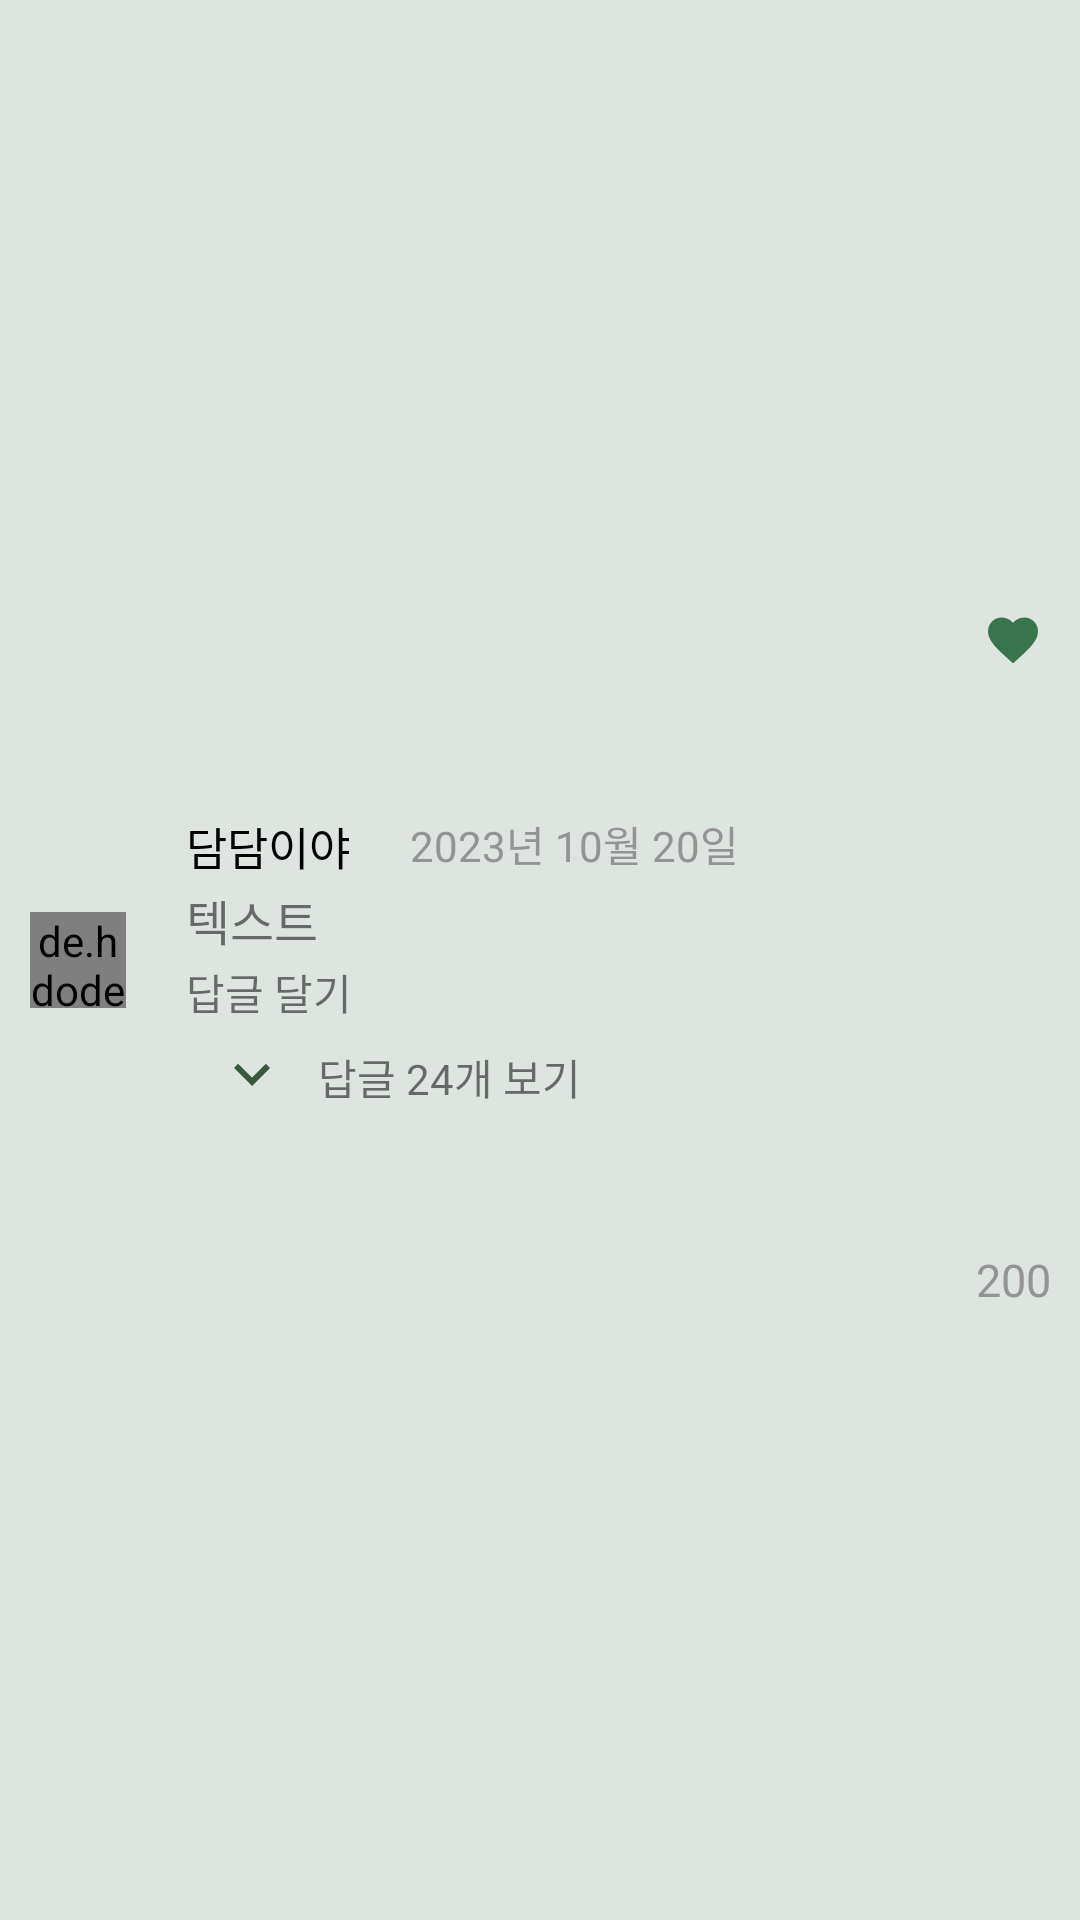

Produce the Android XML layout that renders to this screen, including the resource entries it uses.
<!-- AndroidManifest.xml: application theme Theme.DailyBand -->
<!-- res/layout/comment_header.xml -->
<?xml version="1.0" encoding="utf-8"?>
<androidx.constraintlayout.widget.ConstraintLayout xmlns:android="http://schemas.android.com/apk/res/android"
    android:layout_width="match_parent"
    android:layout_height="wrap_content"
    android:background="@color/graygreen"
    android:id="@+id/headerlayout"
    xmlns:app="http://schemas.android.com/apk/res-auto">

    <androidx.constraintlayout.widget.ConstraintLayout
        android:padding="10dp"
        android:id="@+id/profilelayout"
        android:layout_width="0dp"
        android:layout_height="wrap_content"
        app:layout_constraintTop_toTopOf="parent"
        app:layout_constraintStart_toStartOf="parent"
        app:layout_constraintBottom_toBottomOf="parent"
        app:layout_constraintHorizontal_weight="0.1"
        >
        <de.hdodenhof.circleimageview.CircleImageView
            android:id="@+id/profile"
            android:layout_width="32dp"
            android:layout_height="32dp"
            android:clickable="true"
            android:src="@drawable/brid_second_img"
            app:civ_border_color="#000000"
            app:civ_border_overlay="true"
            app:civ_border_width="0dp"
            app:layout_constraintTop_toTopOf="parent"
            app:layout_constraintStart_toStartOf="parent"
            app:layout_constraintEnd_toEndOf="parent"
            app:layout_constraintBottom_toBottomOf="parent"
            />
    </androidx.constraintlayout.widget.ConstraintLayout>

    <androidx.constraintlayout.widget.ConstraintLayout
        android:padding="10dp"
        android:layout_width="0dp"
        android:id="@+id/contentlayout"
        android:layout_height="wrap_content"
        app:layout_constraintHorizontal_weight="0.8"
        app:layout_constraintTop_toTopOf="parent"
        app:layout_constraintStart_toEndOf="@+id/profilelayout"
        app:layout_constraintEnd_toStartOf="@+id/heartlayout"
        app:layout_constraintBottom_toBottomOf="parent">

        <androidx.constraintlayout.widget.ConstraintLayout
            android:layout_width="match_parent"
            android:layout_height="wrap_content"
            android:id="@+id/detailclick"
            app:layout_constraintTop_toTopOf="parent"
            app:layout_constraintStart_toStartOf="parent"
            app:layout_constraintEnd_toEndOf="parent"
            app:layout_constraintBottom_toTopOf="@+id/middlelayout">

            <TextView
                android:layout_marginTop="6dp"
                android:id="@+id/nickname"
                android:layout_width="wrap_content"
                android:layout_height="wrap_content"
                android:text="담담이야"
                android:textSize="15sp"
                android:textColor="#000000"
                android:ellipsize="marquee"
                app:layout_constraintBottom_toTopOf="@+id/commentcontents"
                app:layout_constraintStart_toStartOf="parent"
                app:layout_constraintTop_toTopOf="parent"/>
            <TextView
                android:layout_marginLeft="20dp"
                android:layout_marginTop="6dp"
                android:id="@+id/when"
                android:layout_width="wrap_content"
                android:layout_height="wrap_content"
                android:text="2023년 10월 20일"
                android:textSize="14sp"
                android:textColor="#949494"
                app:layout_constraintStart_toEndOf="@+id/nickname"
                app:layout_constraintTop_toTopOf="parent"/>
            <TextView
                android:layout_marginTop="2dp"
                android:id="@+id/commentcontents"
                android:layout_width="match_parent"
                android:layout_height="wrap_content"
                android:text="텍스트"
                android:textSize="16sp"
                app:layout_constraintTop_toBottomOf="@+id/nickname"
                app:layout_constraintStart_toStartOf="parent"/>

        </androidx.constraintlayout.widget.ConstraintLayout>

        <androidx.constraintlayout.widget.ConstraintLayout
            android:layout_width="match_parent"
            android:layout_height="wrap_content"
            android:id="@+id/middlelayout"
            app:layout_constraintTop_toBottomOf="@+id/detailclick"
            app:layout_constraintStart_toStartOf="parent"
            app:layout_constraintEnd_toEndOf="parent"
            app:layout_constraintBottom_toTopOf="@+id/belowlayout">
            <TextView
                android:layout_marginTop="2dp"
                android:id="@+id/seecomment"
                android:layout_width="wrap_content"
                android:layout_height="wrap_content"
                android:text="답글 달기"
                android:textSize="14sp"
                app:layout_constraintTop_toTopOf="parent"
                app:layout_constraintBottom_toBottomOf="parent"
                app:layout_constraintStart_toStartOf="parent"/>

            <TextView
                android:layout_marginLeft="60dp"
                android:id="@+id/detailclick2"
                android:layout_width="match_parent"
                android:layout_height="wrap_content"
                android:textColor="#949494"
                app:layout_constraintTop_toTopOf="parent"
                app:layout_constraintBottom_toBottomOf="parent"
                app:layout_constraintStart_toEndOf="@+id/seecomment"/>
        </androidx.constraintlayout.widget.ConstraintLayout>



            <androidx.constraintlayout.widget.ConstraintLayout
            android:layout_width="match_parent"
            android:layout_height="wrap_content"
            android:id="@+id/belowlayout"
            app:layout_constraintTop_toBottomOf="@+id/middlelayout"
            app:layout_constraintStart_toStartOf="parent"
            app:layout_constraintBottom_toBottomOf="parent"
            app:layout_constraintEnd_toEndOf="parent">

            <ImageView
                android:id="@+id/btn_expand_toggle"
                android:layout_width="wrap_content"
                android:layout_height="match_parent"
                android:paddingVertical="5dp"
                android:paddingHorizontal="10dp"
                android:src="@drawable/comment_below"
                app:layout_constraintTop_toTopOf="parent"
                app:layout_constraintBottom_toBottomOf="parent"
                app:layout_constraintStart_toStartOf="parent"
                />
            <TextView
                android:layout_marginTop="2dp"
                android:id="@+id/child_comment"
                android:layout_width="wrap_content"
                android:layout_height="wrap_content"
                android:text="답글 24개 보기"
                android:textSize="14sp"
                app:layout_constraintStart_toEndOf="@+id/btn_expand_toggle"
                app:layout_constraintTop_toTopOf="parent"
                app:layout_constraintBottom_toBottomOf="parent"/>

        </androidx.constraintlayout.widget.ConstraintLayout>

    </androidx.constraintlayout.widget.ConstraintLayout>

    <androidx.constraintlayout.widget.ConstraintLayout
        android:padding="10dp"
        android:layout_width="0dp"
        android:layout_height="match_parent"
        app:layout_constraintHorizontal_weight="0.1"
        android:id="@+id/heartlayout"
        app:layout_constraintTop_toTopOf="parent"
        app:layout_constraintEnd_toEndOf="parent"
        app:layout_constraintBottom_toBottomOf="parent">

        <ImageView
            android:id="@+id/heartimg"
            android:layout_marginLeft="5dp"
            android:layout_width="20dp"
            android:layout_height="20dp"
            android:src="@drawable/newgreenheart"
            app:layout_constraintTop_toTopOf="parent"
            app:layout_constraintStart_toStartOf="parent"
            app:layout_constraintEnd_toEndOf="parent"
            app:layout_constraintBottom_toTopOf="@+id/lovenum"/>
        <TextView
            android:id="@+id/lovenum"
            android:layout_width="wrap_content"
            android:layout_height="wrap_content"
            android:text="200"
            android:textSize="15sp"
            android:textColor="#949494"
            app:layout_constraintTop_toBottomOf="@+id/heartimg"
            app:layout_constraintStart_toStartOf="@+id/heartimg"
            app:layout_constraintEnd_toEndOf="@+id/heartimg"
            app:layout_constraintBottom_toBottomOf="parent"/>

        <ImageView
            android:visibility="gone"
            android:id="@+id/deletetrash"
            android:layout_width="match_parent"
            android:layout_height="match_parent"
            android:src="@drawable/trash_can"
            app:layout_constraintTop_toTopOf="parent"
            app:layout_constraintStart_toStartOf="parent"
            app:layout_constraintEnd_toEndOf="parent"
            app:layout_constraintBottom_toBottomOf="parent"/>
    </androidx.constraintlayout.widget.ConstraintLayout>

</androidx.constraintlayout.widget.ConstraintLayout>
<!-- resources referenced by this layout -->
<resources>
  <color name="graygreen">#DEE5E0</color>
  <!-- drawable brid_second_img: png bitmap (drawable, 14153 bytes) -->
  <!-- drawable comment_below (drawable) -->
  <vector android:height="24dp" android:tint="@color/test_main_clolr"
      android:viewportHeight="24" android:viewportWidth="24"
      android:width="24dp" xmlns:android="http://schemas.android.com/apk/res/android">
      <path android:fillColor="@android:color/white" android:pathData="M7.41,8.59L12,13.17l4.59,-4.58L18,10l-6,6 -6,-6 1.41,-1.41z"/>
  </vector>
  <!-- drawable newgreenheart (drawable) -->
  <vector xmlns:android="http://schemas.android.com/apk/res/android"
      android:width="24dp"
      android:height="24dp"
      android:viewportWidth="24"
      android:viewportHeight="24">
      <path
          android:fillColor="#38754C"
          android:pathData="M12,21.35l-1.45,-1.32C5.4,15.36 2,12.28 2,8.5 2,5.42 4.42,3 7.5,3c1.74,0 3.41,0.81 4.5,2.09C13.09,3.81 14.76,3 16.5,3 19.58,3 22,5.42 22,8.5c0,3.78 -3.4,6.86 -8.55,11.54L12,21.35z"/>
  </vector>
  <style name="Theme.DailyBand" parent="Theme.MaterialComponents.Light.DarkActionBar">
          
          <item name="windowNoTitle">true</item>
          <item name="android:windowAnimationStyle">@null</item>
          <item name="colorPrimary">@color/test_main_clolr</item>
          <item name="colorPrimaryVariant">@color/white</item>
          <item name="colorOnPrimary">@color/white</item>
          
          <item name="colorSecondary">@color/midgreen</item>
          <item name="colorSecondaryVariant">@color/white</item>
          <item name="colorOnSecondary">@color/white</item>
          
          <item name="android:statusBarColor">@color/test_main_clolr</item>
          
      </style>
  <color name="test_main_clolr">#3a5a40</color>
  <color name="white">#FFFFFFFF</color>
  <color name="midgreen">#9FD18C</color>
</resources>
